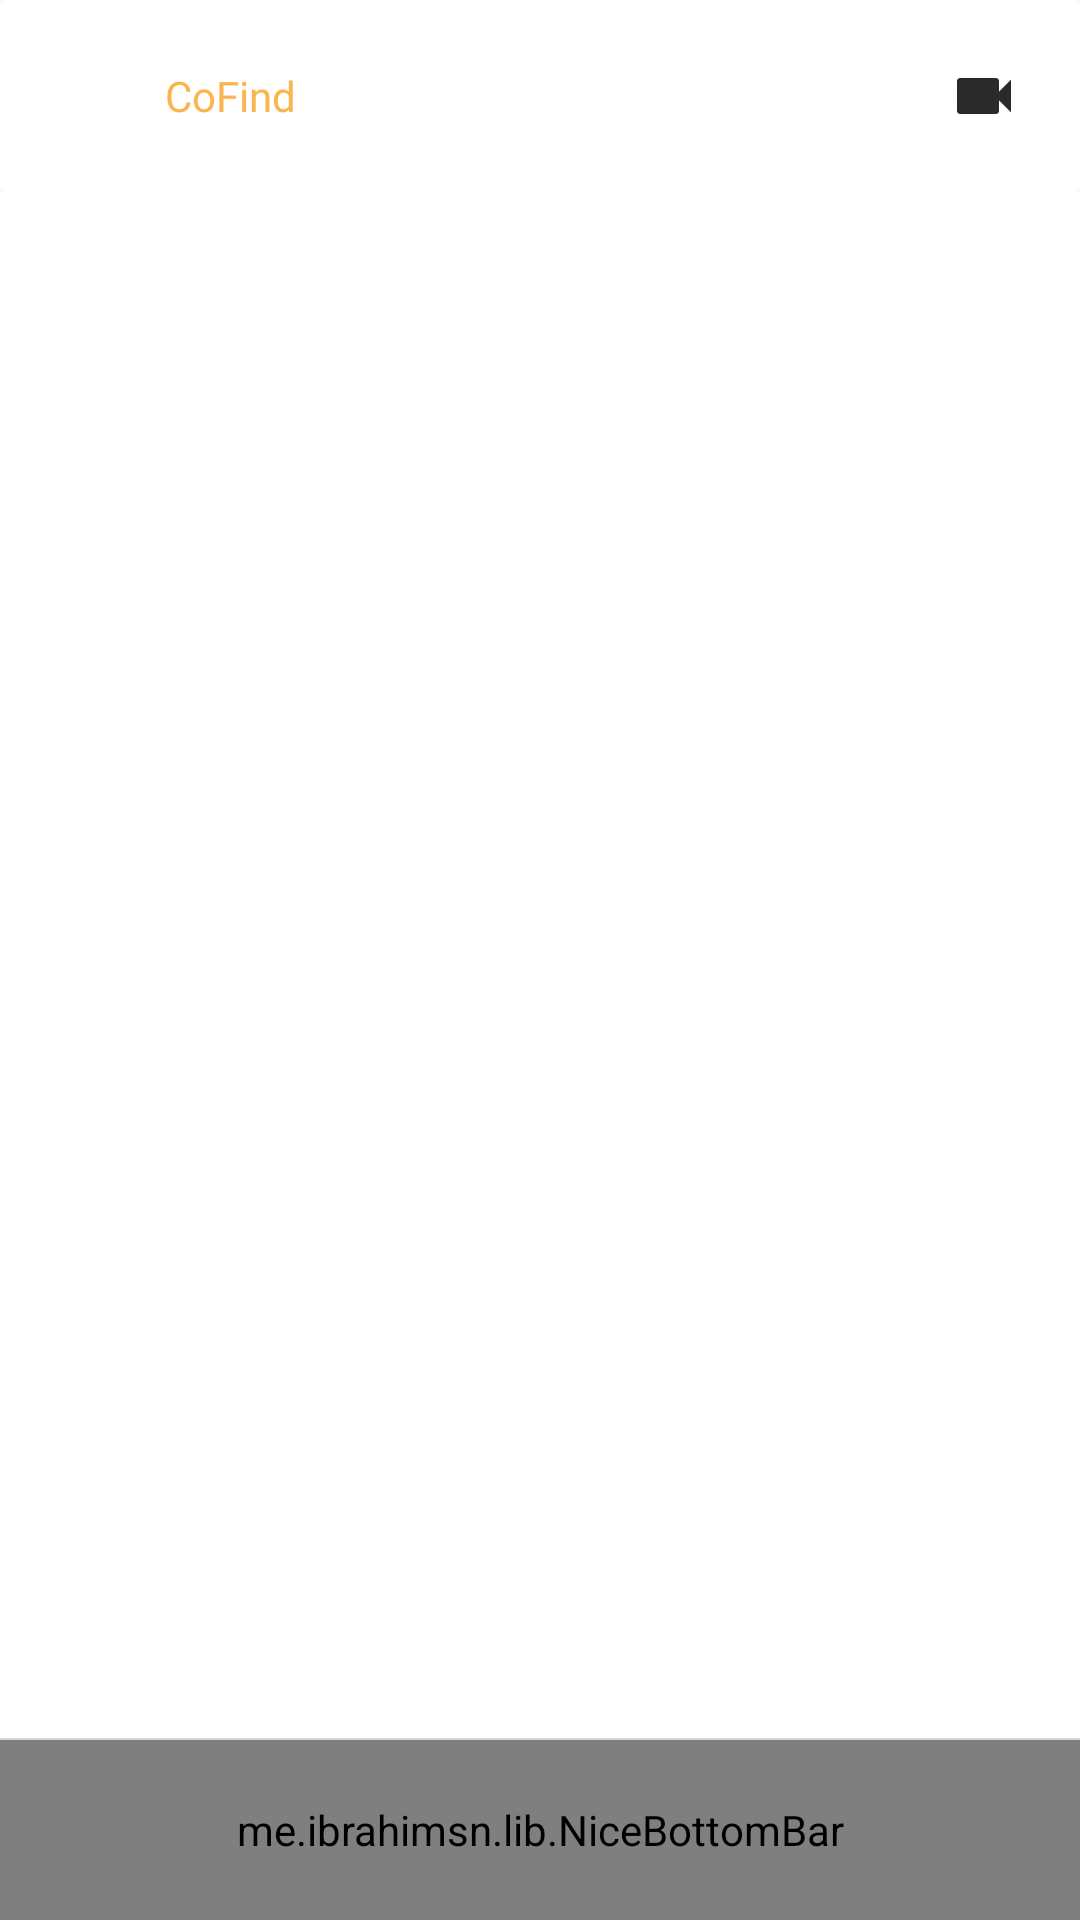

Produce the Android XML layout that renders to this screen, including the resource entries it uses.
<!-- AndroidManifest.xml: application theme Theme.CoFindJobSearch -->
<!-- res/layout/activity_main.xml -->
<?xml version="1.0" encoding="utf-8"?>
<androidx.constraintlayout.widget.ConstraintLayout xmlns:android="http://schemas.android.com/apk/res/android"
    xmlns:app="http://schemas.android.com/apk/res-auto"
    xmlns:tools="http://schemas.android.com/tools"
    android:layout_width="match_parent"
    android:layout_height="match_parent"
    tools:context=".MainActivity">

    <LinearLayout
        android:orientation="vertical"
        android:layout_width="match_parent"
        android:layout_height="match_parent">

        <androidx.cardview.widget.CardView
            app:cardElevation="0dp"
            android:background="@color/white"
            android:layout_width="match_parent"
            android:layout_height="?attr/actionBarSize">

            <LinearLayout
                android:weightSum="2"
                android:layout_width="match_parent"
                android:layout_height="match_parent">

                <LinearLayout
                    android:layout_weight="1"
                    android:layout_width="match_parent"
                    android:layout_height="match_parent">

                    <LinearLayout
                        android:layout_marginStart="20dp"
                        android:layout_gravity="center_vertical"
                        android:orientation="horizontal"
                        android:layout_width="wrap_content"
                        android:layout_height="30dp">

                        <ImageView
                            android:src="@drawable/cofind_logo"
                            android:layout_width="30dp"
                            android:layout_height="match_parent"/>

                        <TextView
                            android:layout_marginStart="5dp"
                            android:gravity="center"
                            android:layout_width="wrap_content"
                            android:layout_height="match_parent"
                            android:fontFamily="@font/man_bold"
                            android:text="CoFind"
                            android:textColor="#FCB44D"
                            android:textSize="14sp" />

                    </LinearLayout>

                </LinearLayout>

                <LinearLayout
                    android:gravity="center_vertical|right"
                    android:layout_weight="1"
                    android:layout_width="match_parent"
                    android:layout_height="match_parent">

                    <RelativeLayout
                        android:id="@+id/rlVideoCall"
                        android:layout_marginEnd="20dp"
                        android:layout_width="24dp"
                        android:layout_height="wrap_content">

                        <ImageView
                            android:visibility="gone"
                            android:layout_alignParentEnd="true"
                            android:src="@drawable/icn_dot"
                            android:layout_width="wrap_content"
                            android:layout_height="wrap_content"/>

                        <ImageView
                            android:src="@drawable/baseline_videocam_24"
                            android:layout_width="wrap_content"
                            android:layout_height="wrap_content"/>

                    </RelativeLayout>

                </LinearLayout>

            </LinearLayout>

        </androidx.cardview.widget.CardView>



        <FrameLayout
            android:id="@+id/container"
            android:background="#FFFFFF"
            android:layout_weight="1"
            android:layout_width="match_parent"
            android:layout_height="match_parent"/>

        <View
            android:background="#D6D6D6"
            android:layout_width="match_parent"
            android:layout_height="0.5dp"/>

        <RelativeLayout
            android:id="@+id/rlBottomLock"
            android:layout_width="match_parent"
            android:layout_height="wrap_content">

            <me.ibrahimsn.lib.NiceBottomBar
                app:itemFontFamily="@font/man_semi"
                android:id="@+id/bottomBar"
                android:soundEffectsEnabled="true"
                app:textColorActive="#FCB44D"
                app:indicatorColor="#FCB44D"
                android:layout_width="match_parent"
                android:layout_height="60dp"
                app:menu="@menu/bottom_menu" />


        </RelativeLayout>
    </LinearLayout>

</androidx.constraintlayout.widget.ConstraintLayout>
<!-- resources referenced by this layout -->
<resources>
  <color name="white">#FFFFFFFF</color>
  <!-- drawable baseline_videocam_24 (drawable) -->
  <vector android:height="24dp" android:tint="#2B2A2A"
      android:viewportHeight="24" android:viewportWidth="24"
      android:width="24dp" xmlns:android="http://schemas.android.com/apk/res/android">
      <path android:fillColor="@android:color/white" android:pathData="M17,10.5V7c0,-0.55 -0.45,-1 -1,-1H4c-0.55,0 -1,0.45 -1,1v10c0,0.55 0.45,1 1,1h12c0.55,0 1,-0.45 1,-1v-3.5l4,4v-11l-4,4z"/>
  </vector>
  <!-- drawable icn_dot (drawable) -->
  <vector android:height="10dp" android:tint="#C41E1E"
      android:viewportHeight="24" android:viewportWidth="24"
      android:width="10dp" xmlns:android="http://schemas.android.com/apk/res/android">
      <path android:fillColor="@android:color/white" android:pathData="M12,12m-5,0a5,5 0,1 1,10 0a5,5 0,1 1,-10 0"/>
  </vector>
  <style name="Theme.CoFindJobSearch" parent="Base.Theme.CoFindJobSearch" />
  <style name="Base.Theme.CoFindJobSearch" parent="Theme.Material3.Light.NoActionBar">
          
          
      </style>
</resources>
